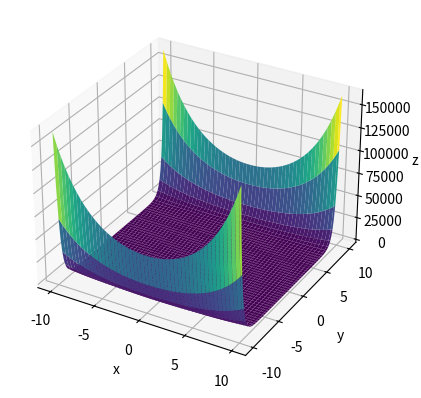

The matplotlib source for this figure:
import numpy as np
from scipy.optimize import minimize_scalar

# Задаем функцию f(x,y)
def f(x, y):
    a = 1
    b = -1.4
    c = 0.01
    d = 0.11
    return a*x + b*y + np.exp(c*x**2 + d*y**2)

# Вычисляем градиент функции f(x,y)
def gradient(x, y):
    a = 1
    b = -1.4
    c = 0.01
    d = 0.11
    grad_x = a + 2*c*x*np.exp(c*x**2 + d*y**2)
    grad_y = b + 2*d*y*np.exp(c*x**2 + d*y**2)
    return grad_x, grad_y

# Функция градиентного спуска
def gradient_descent(x_init, y_init, alpha, epsilon):
    x = x_init
    y = y_init
    while True:
        grad_x, grad_y = gradient(x, y)
        new_x = x - alpha*grad_x
        new_y = y - alpha*grad_y
        if abs(f(new_x, new_y) - f(x, y)) < epsilon:
            break
        else:
            x = new_x
            y = new_y
    return new_x, new_y

# Проверяем свойство выпуклости функции графически
from mpl_toolkits import mplot3d
import matplotlib.pyplot as plt
fig = plt.figure()
ax = plt.axes(projection='3d')
x = np.linspace(-10, 10, 100)
y = np.linspace(-10, 10, 100)
X, Y = np.meshgrid(x, y)
Z = f(X, Y)
ax.plot_surface(X, Y, Z, cmap='viridis')
ax.set_xlabel('x')
ax.set_ylabel('y')
ax.set_zlabel('z')
plt.show()

# Вычисляем минимум функции с помощью градиентного спуска
epsilon = 0.000001
alpha = 0.1
x_init = 0
y_init = 0
x_min, y_min = gradient_descent(x_init, y_init, alpha, epsilon)

print("Минимум достигается в точке (", x_min, ", ", y_min, ")")
print("Значение функции в этой точке: ", f(x_min, y_min))

# Проверяем результат с помощью методов оптимизации из библиотеки SciPy
def g(y):
    return f(x_min, y)
res = minimize_scalar(g)
print("Минимум функции f(x,y) равен ", res.fun, " достигается в точке y = ", res.x)
